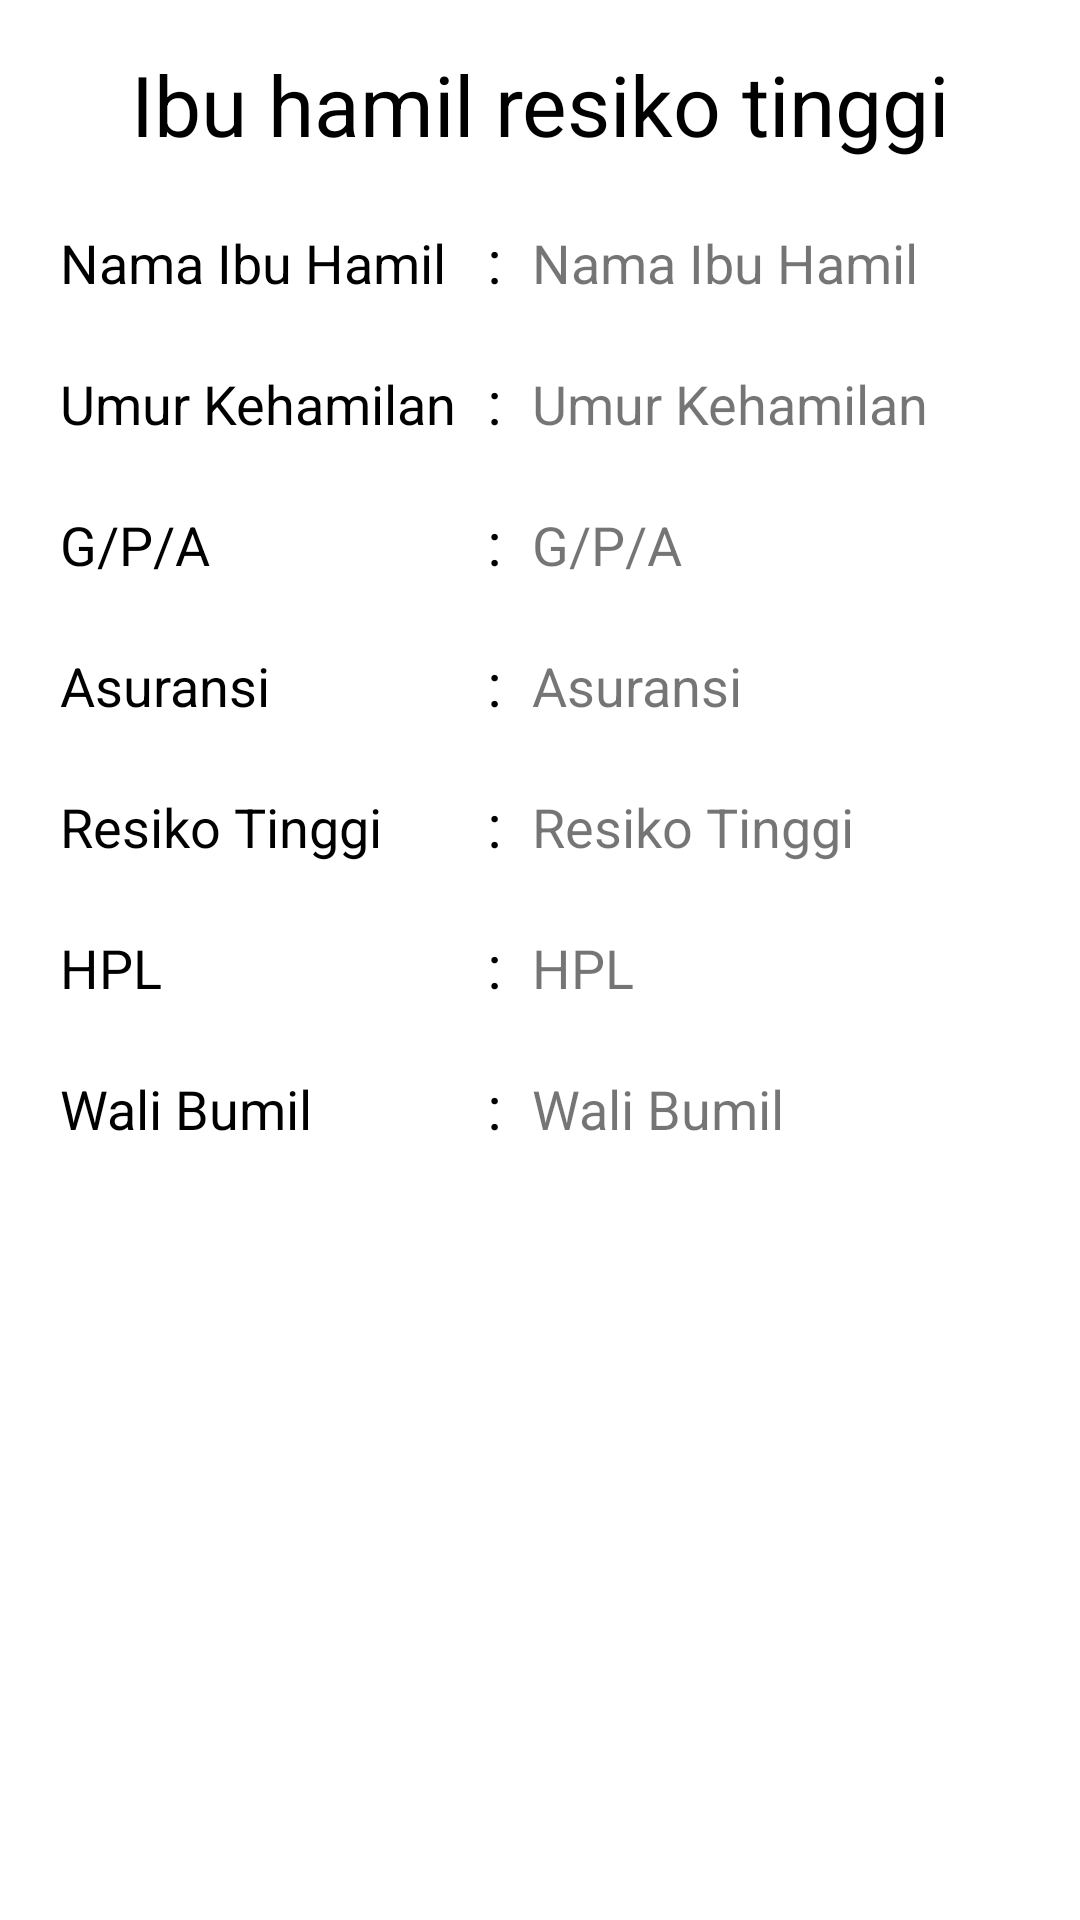

Produce the Android XML layout that renders to this screen, including the resource entries it uses.
<!-- AndroidManifest.xml: application theme Theme.EPOSYANDU -->
<!-- res/layout/activity_detail_resti_bumil.xml -->
<?xml version="1.0" encoding="utf-8"?>
<androidx.constraintlayout.widget.ConstraintLayout xmlns:android="http://schemas.android.com/apk/res/android"
    xmlns:app="http://schemas.android.com/apk/res-auto"
    xmlns:tools="http://schemas.android.com/tools"
    android:layout_width="match_parent"
    android:layout_height="match_parent"
    tools:context=".DetailRestiBumilActivity">

    <TextView
        android:id="@+id/tvHeader"
        android:layout_width="wrap_content"
        android:layout_height="wrap_content"
        android:layout_marginTop="16dp"
        android:text="@string/IbuHamilResikoTinggi"
        android:textColor="@color/black"
        android:textSize="28sp"
        app:layout_constraintEnd_toEndOf="parent"
        app:layout_constraintHorizontal_bias="0.5"
        app:layout_constraintStart_toStartOf="parent"
        app:layout_constraintTop_toTopOf="parent" />

    <TableLayout
            android:id="@+id/tabLayoutBumilResti"
            android:layout_width="match_parent"
            android:layout_height="0dp"
            app:layout_constraintBottom_toBottomOf="parent"
            app:layout_constraintEnd_toEndOf="parent"
            app:layout_constraintHorizontal_bias="0.5"
            app:layout_constraintStart_toStartOf="parent"
            app:layout_constraintTop_toBottomOf="@id/tvHeader">

            <TableRow android:layout_marginTop="20dip">

                <TextView
                    android:layout_width="wrap_content"
                    android:layout_height="wrap_content"
                    android:layout_marginStart="20dp"
                    android:text="@string/namaBumil"
                    android:textColor="@color/black"
                    android:textSize="18sp" />

                <TextView
                    android:layout_width="wrap_content"
                    android:layout_height="wrap_content"
                    android:layout_marginStart="10dp"
                    android:text="@string/titikdua"
                    android:textColor="@color/black"
                    android:textSize="20sp" />

                <TextView
                    android:id="@+id/tvnamaBumil"
                    android:layout_width="150dp"
                    android:layout_height="wrap_content"
                    android:text="@string/namaBumil"
                    android:layout_marginStart="10dp"
                    android:textSize="18sp"
                    />
            </TableRow>


            <TableRow android:layout_marginTop="20dip">

                <TextView
                    android:layout_width="wrap_content"
                    android:layout_height="wrap_content"
                    android:layout_marginStart="20dp"
                    android:text="@string/UmurKehamilan"
                    android:textColor="@color/black"
                    android:textSize="18sp"  />

                <TextView
                    android:layout_width="wrap_content"
                    android:layout_height="wrap_content"
                    android:layout_marginStart="10dp"
                    android:text="@string/titikdua"
                    android:textColor="@color/black"
                    android:textSize="20sp" />

                <TextView
                    android:id="@+id/tvUmurKehamilan"
                    android:layout_width="wrap_content"
                    android:layout_height="wrap_content"
                    android:text="@string/UmurKehamilan"
                    android:layout_marginStart="10dp"
                    android:textSize="18sp"
                    />

            </TableRow>


            <TableRow android:layout_marginTop="20dip">

                <TextView
                    android:layout_width="wrap_content"
                    android:layout_height="wrap_content"
                    android:layout_marginStart="20dp"
                    android:text="@string/GPA"
                    android:textColor="@color/black"
                    android:textSize="18sp"  />

                <TextView
                    android:layout_width="wrap_content"
                    android:layout_height="wrap_content"
                    android:layout_marginStart="10dp"
                    android:text="@string/titikdua"
                    android:textColor="@color/black"
                    android:textSize="20sp" />

                <TextView
                    android:id="@+id/tvGPA"
                    android:layout_width="150dp"
                    android:layout_height="wrap_content"
                    android:text="@string/GPA"
                    android:layout_marginStart="10dp"
                    android:textSize="18sp"
                    />
            </TableRow>


            <TableRow android:layout_marginTop="20dip">

                <TextView
                    android:layout_width="wrap_content"
                    android:layout_height="wrap_content"
                    android:layout_marginStart="20dp"
                    android:text="@string/Asuransi"
                    android:textColor="@color/black"
                    android:textSize="18sp"  />

                <TextView
                    android:layout_width="wrap_content"
                    android:layout_height="wrap_content"
                    android:layout_marginStart="10dp"
                    android:text="@string/titikdua"
                    android:textColor="@color/black"
                    android:textSize="20sp" />

                <TextView
                    android:id="@+id/tvAsuransi"
                    android:layout_width="150dp"
                    android:layout_height="wrap_content"
                    android:text="@string/Asuransi"
                    android:layout_marginStart="10dp"
                    android:textSize="18sp"
                    />
            </TableRow>


            <TableRow android:layout_marginTop="20dip">

                <TextView
                    android:layout_width="wrap_content"
                    android:layout_height="wrap_content"
                    android:layout_marginStart="20dp"
                    android:text="@string/ResikoTinggi"
                    android:textColor="@color/black"
                    android:textSize="18sp"  />

                <TextView
                    android:layout_width="wrap_content"
                    android:layout_height="wrap_content"
                    android:layout_marginStart="10dp"
                    android:text="@string/titikdua"
                    android:textColor="@color/black"
                    android:textSize="20sp" />

                <TextView
                    android:id="@+id/tvResikoTinggi"
                    android:layout_width="150dp"
                    android:layout_height="wrap_content"
                    android:text="@string/ResikoTinggi"
                    android:layout_marginStart="10dp"
                    android:textSize="18sp"
                    />
            </TableRow>

            <TableRow android:layout_marginTop="20dip">

                <TextView
                    android:layout_width="wrap_content"
                    android:layout_height="wrap_content"
                    android:layout_marginStart="20dp"
                    android:text="@string/HPL"
                    android:textColor="@color/black"
                    android:textSize="18sp"  />

                <TextView
                    android:layout_width="wrap_content"
                    android:layout_height="wrap_content"
                    android:layout_marginStart="10dp"
                    android:text="@string/titikdua"
                    android:textColor="@color/black"
                    android:textSize="20sp" />

                <TextView
                    android:id="@+id/tvHPL"
                    android:layout_width="150dp"
                    android:layout_height="wrap_content"
                    android:text="@string/HPL"
                    android:layout_marginStart="10dp"
                    android:textSize="18sp"
                    />
            </TableRow>

            <TableRow android:layout_marginTop="20dip">

                <TextView
                    android:layout_width="wrap_content"
                    android:layout_height="wrap_content"
                    android:layout_marginStart="20dp"
                    android:text="@string/WaliBumil"
                    android:textColor="@color/black"
                    android:textSize="18sp"  />

                <TextView
                    android:layout_width="wrap_content"
                    android:layout_height="wrap_content"
                    android:layout_marginStart="10dp"
                    android:text="@string/titikdua"
                    android:textColor="@color/black"
                    android:textSize="20sp" />

                <TextView
                    android:id="@+id/tvWaliBumil"
                    android:layout_width="150dp"
                    android:layout_height="wrap_content"
                    android:text="@string/WaliBumil"
                    android:layout_marginStart="10dp"
                    android:textSize="18sp"
                    />
            </TableRow>



        </TableLayout>

</androidx.constraintlayout.widget.ConstraintLayout>
<!-- resources referenced by this layout -->
<resources>
  <color name="black">#FF000000</color>
  <string name="Asuransi">Asuransi</string>
  <string name="GPA">G/P/A</string>
  <string name="HPL">HPL</string>
  <string name="IbuHamilResikoTinggi">Ibu hamil resiko tinggi</string>
  <string name="ResikoTinggi">Resiko Tinggi</string>
  <string name="UmurKehamilan">Umur Kehamilan</string>
  <string name="WaliBumil">Wali Bumil</string>
  <string name="namaBumil">Nama Ibu Hamil</string>
  <string name="titikdua">:</string>
  <style name="Theme.EPOSYANDU" parent="Theme.MaterialComponents.DayNight.DarkActionBar">
          
          <item name="colorPrimary">@color/main_color</item>
          <item name="colorPrimaryVariant">@color/main_color</item>
          <item name="colorOnPrimary">@color/white</item>
          
          <item name="colorSecondary">@color/secondary_color</item>
          <item name="colorSecondaryVariant">@color/secondary_color</item>
          <item name="colorOnSecondary">@color/black</item>
          
          <item name="android:statusBarColor" tools:targetApi="l">?attr/colorPrimaryVariant</item>
          
          <item name="android:forceDarkAllowed" tools:targetApi="q">false</item>
      </style>
  <color name="main_color">#0956E0</color>
  <color name="white">#FFFFFFFF</color>
  <color name="secondary_color">#09ACE0</color>
</resources>
